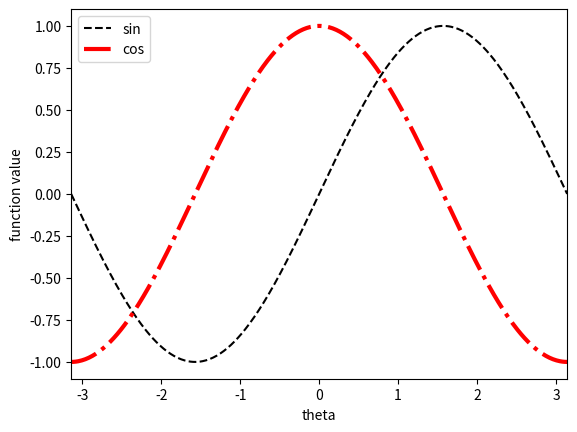

The script that saved this image:
import numpy
import matplotlib.pyplot as plt


npoints = 420 # Number of sample points
dtheta = (numpy.pi - (-numpy.pi)) / float(npoints - 1)

thetas = numpy.zeros(npoints)
for i in range(npoints):
    thetas[i] = -numpy.pi + i * dtheta

f_sin = numpy.sin(thetas)
f_cos = numpy.cos(thetas)

ax = plt.plot(thetas, f_sin, label='sin', c='k', ls='--')
ax = plt.plot(thetas, f_cos, label='cos', color='r', linestyle='-.', linewidth=3.0)
_ = plt.xlabel('theta')
_ = plt.ylabel('function value')
_ = plt.xlim(-numpy.pi, numpy.pi)
_ = plt.legend()
_ = plt.savefig("sincos.pdf") # Save the plot to a PDF
